Run: headless pygame with SDL's dummy video driver; simulated clock (each Clock.tick advances the game by its frame time, no real sleeping); random seed 0; keys injected as events and as key.get_pressed() state; mouse plan: one left click at the window centre at the start of phase 2, then a move to the lower-right quarter at the start of phase 3.
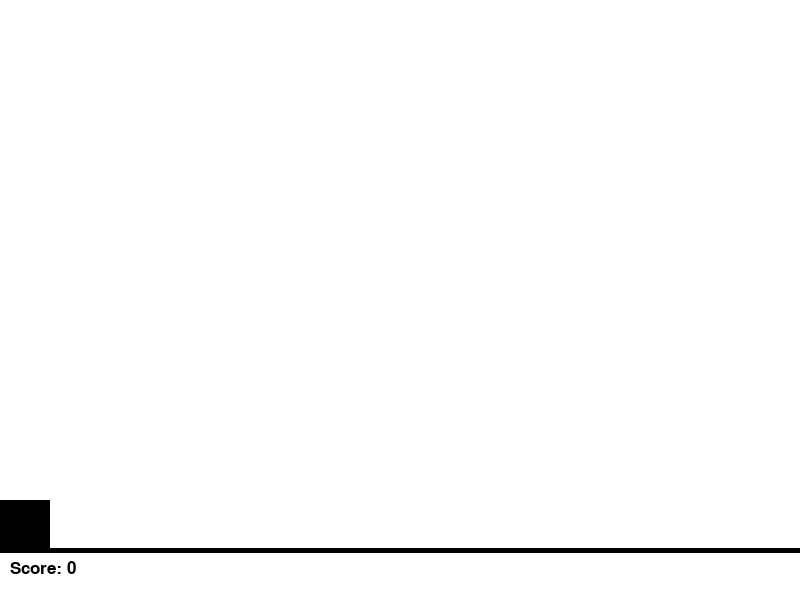
Frame 1 of 4 · flips 1–60 · no input
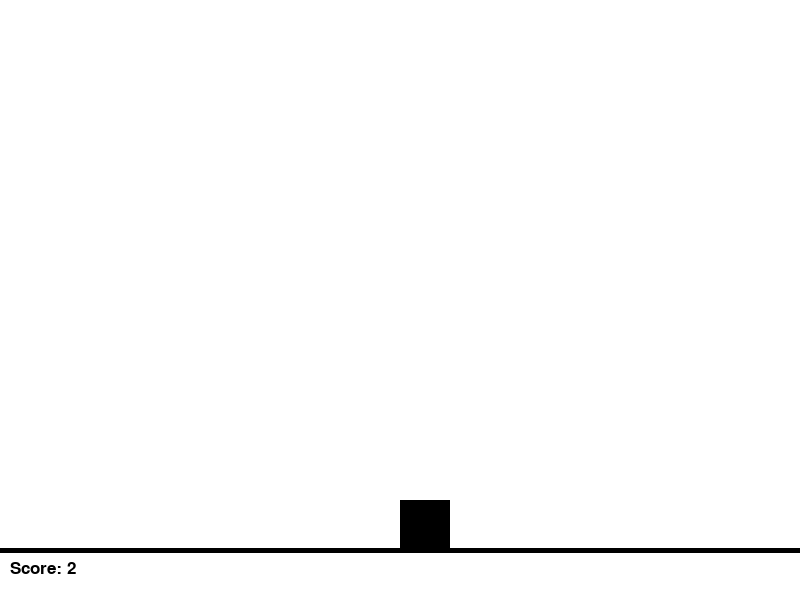
Frame 2 of 4 · flips 61–180 · clicked the window centre · tapped SPACE, RETURN · held RIGHT (→), D
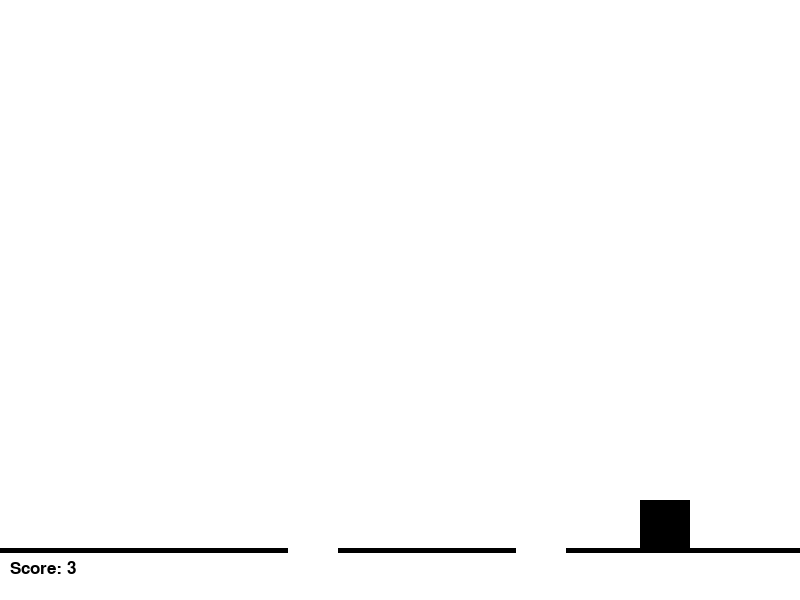
Frame 3 of 4 · flips 181–300 · moved the mouse to the lower-right quarter · held DOWN (↓), S
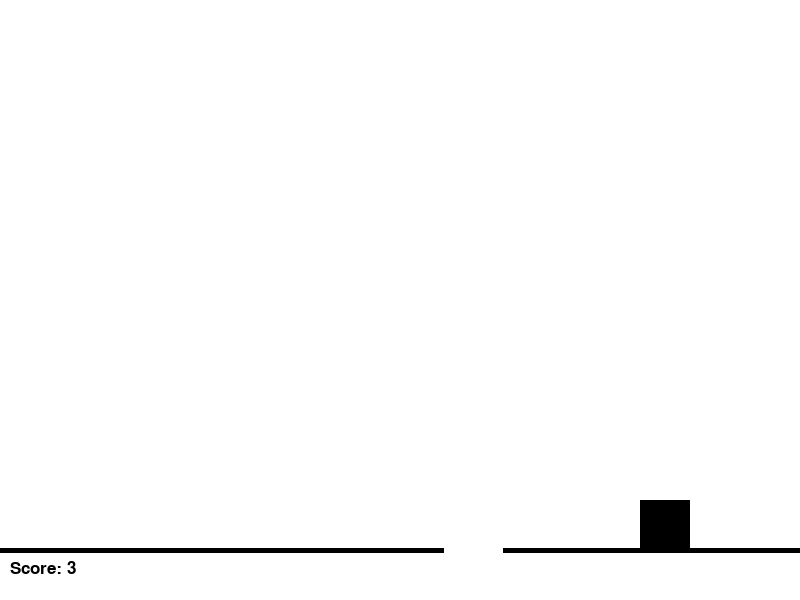
Frame 4 of 4 · flips 301–420 · held LEFT (←), A, UP (↑), W

The pygame program that drew these frames:

import pygame
import random
import sys

# Initialisation de Pygame
pygame.init()

# Couleurs
BLANC = (255, 255, 255)
NOIR = (0, 0, 0)

# Dimensions de l'écran
largeur = 800
hauteur = 600
taille_fruit = 50

# Création de l'écran
fenetre = pygame.display.set_mode((largeur, hauteur))
pygame.display.set_caption("Jeu de rattrapage de fruits")

# Définition des classes
class Fruit(pygame.sprite.Sprite):
    def __init__(self):
        super(Fruit, self).__init__()
        self.image = pygame.Surface([taille_fruit, taille_fruit])
        self.image.fill(BLANC)
        self.rect = self.image.get_rect()
        self.rect.x = random.randrange(largeur - taille_fruit)
        self.rect.y = -taille_fruit
        self.vitesse = random.randint(1, 5)

    def update(self):
        self.rect.y += self.vitesse
        if self.rect.y > hauteur:
            self.rect.y = -taille_fruit
            self.rect.x = random.randrange(largeur - taille_fruit)
            self.vitesse = random.randint(1, 5)

class Joueur(pygame.sprite.Sprite):
    def __init__(self):
        super(Joueur, self).__init__()
        self.image = pygame.Surface([50, 50])
        self.image.fill(NOIR)
        self.rect = self.image.get_rect()
        self.rect.x = (largeur - self.rect.width) // 2
        self.rect.y = hauteur - 100

    def update(self):
        pos_souris = pygame.mouse.get_pos()
        self.rect.x = pos_souris[0]

# Création des groupes de sprites
tous_les_sprites = pygame.sprite.Group()
fruits = pygame.sprite.Group()

# Création du joueur
joueur = Joueur()
tous_les_sprites.add(joueur)

# Boucle de jeu
clock = pygame.time.Clock()
game_over = False
score = 0

while not game_over:
    for event in pygame.event.get():
        if event.type == pygame.QUIT:
            game_over = True

    # Création de nouveaux fruits
    if len(fruits) < 10:
        fruit = Fruit()
        fruits.add(fruit)
        tous_les_sprites.add(fruit)

    # Mise à jour des sprites
    tous_les_sprites.update()

    # Détection des collisions
    collisions = pygame.sprite.spritecollide(joueur, fruits, True)
    for collision in collisions:
        score += 1

    # Affichage du score
    fenetre.fill(BLANC)
    pygame.draw.line(fenetre, NOIR, (0, hauteur - 50), (largeur, hauteur - 50), 5)
    police = pygame.font.SysFont("Arial", 25)
    texte_score = police.render("Score: " + str(score), True, NOIR)
    fenetre.blit(texte_score, (10, hauteur - 40))

    # Affichage des sprites
    tous_les_sprites.draw(fenetre)

    pygame.display.flip()

    # Limite de 60 images par seconde
    clock.tick(60)

pygame.quit()
sys.exit()
